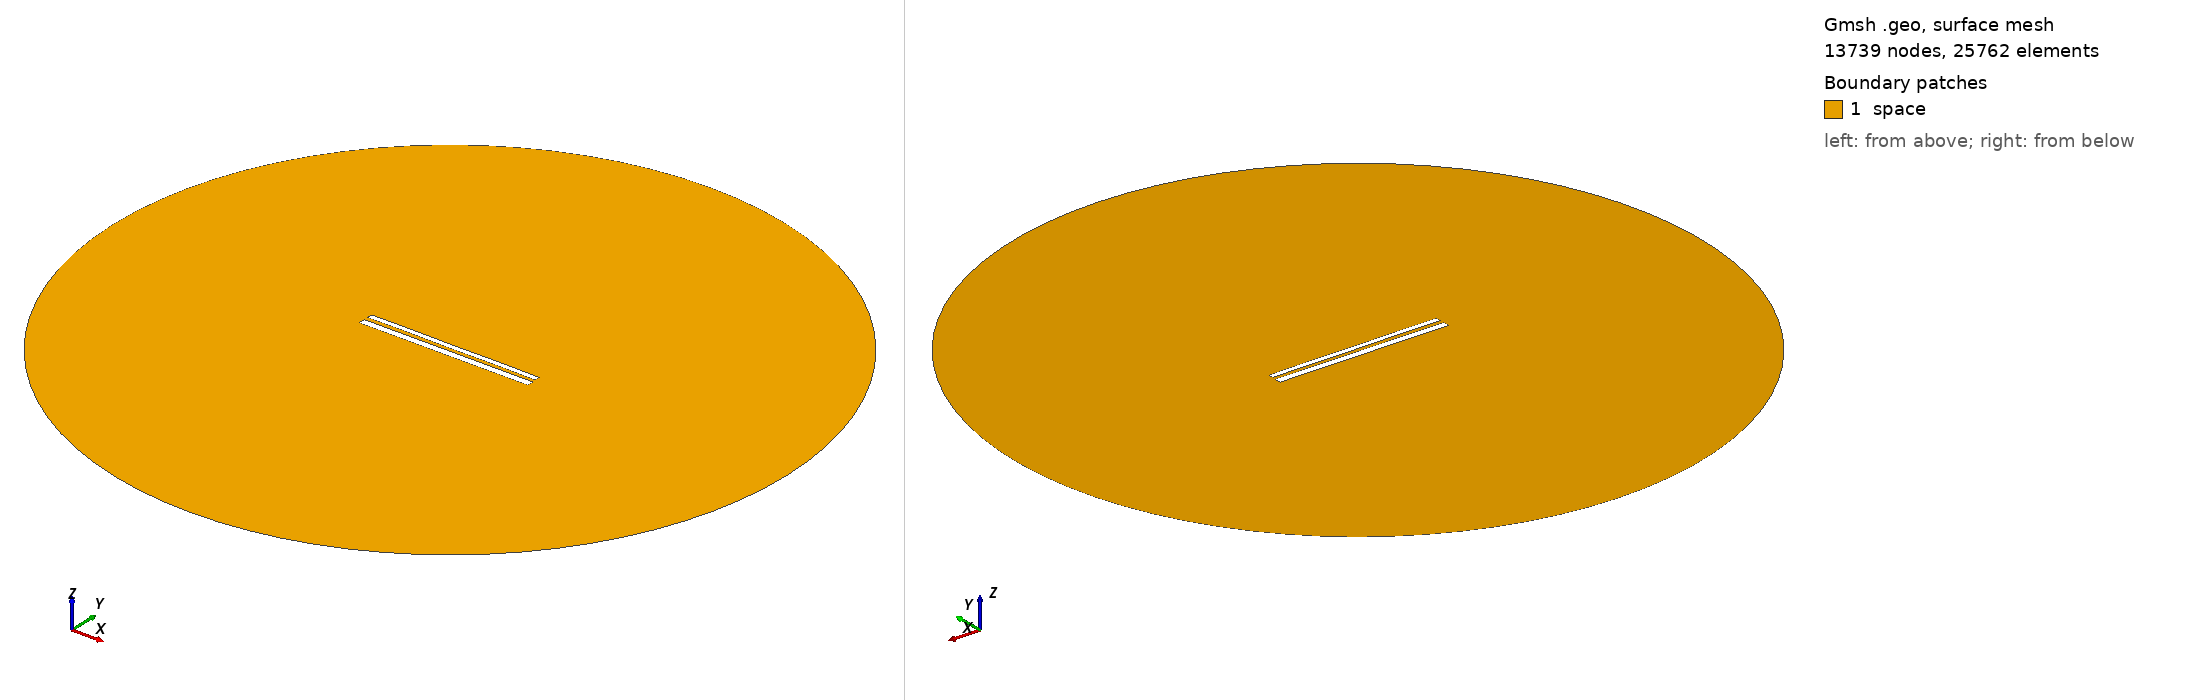

Gmsh geometry script, surface-meshed: 13739 nodes, 25762 surface elements. Boundary patches (legend numbers): 1 space. Left view from above one corner, right view from below the opposite corner. Legend entries are the model's physical surfaces. The drawing asked Gmsh for element sizes between 1% and 20% of the model's largest extent; the script's own settings can give other sizes.

=== 11314.geo (drawn) ===
//---------------------------------------
// Geometry kernel
//---------------------------------------

SetFactory("OpenCASCADE");



//---------------------------------------
// Parameters of the geometry
//---------------------------------------

// Overetch of the upper plate
overetch = 0.375;

// Distance between the plates
distance = 2.25;

// Discretization over the x axis (for the deformation)
nx = 50; 

// Length of the plate
L = 100 - overetch; 

// Number of modes
n = 4; 

// 1st mode coefficient
coeff(1) = -0.15;
beta(1) = 0.596864 * 3.1415926535 / L;

// 2nd mode coefficient
coeff(2) = 0.0;
beta(2) = 1.49418 * 3.1415926535 / L;

// 3rd mode coefficient
coeff(3) = 0.0;
beta(3) = 2.50025 * 3.1415926535 / L;

// 4th mode coefficient
coeff(4) = 0.07499999999999998;
beta(4) = 3.49999 * 3.1415926535 / L;



//---------------------------------------
// Upper plate (deformed rectangle)
//---------------------------------------

// Coordiantes of the upper plate
xmin = -50;
xmax = 50 - overetch;

// Height of the upper plate
yheight = 4 - 2 * overetch;

// Indexes of the points
UpperID[] = {};
LowerID[] = {};
LeftID[] = {};
RightID[] = {};

// Point index
p = 1;

// Horizontal edges
For i In {1:nx}
    x = xmin + (i-1)*(xmax - xmin)/(nx-1);

    y_bottom = distance / 2 + overetch;
    For j In {1:n}
        C = (Cosh(beta(j)*L) + Cos(beta(j)*L)) / (Sinh(beta(j)*L) + Sin(beta(j)*L));
        y_bottom  = y_bottom + coeff(j) * (Cosh(beta(j)*(x+50)) - Cos(beta(j)*(x+50)) - C * (Sinh(beta(j)*(x+50)) - Sin(beta(j)*(x+50))));
    EndFor

    y_top = y_bottom + yheight;

    Point(p) = {x, y_top, 0, 1.0};
    UpperID[i] = p;
    p = p + 1;

    Point(p) = {x, y_bottom, 0, 1.0};
    LowerID[i] = p;
    p = p + 1;
EndFor

// Create point lists
UpperPts[] = {}; LowerPts[] = {};
For i In {1:nx}
  UpperPts[] += {UpperID[i]};
  LowerPts[] += {LowerID[i]};
EndFor

// Build splines
Spline(1) = {UpperPts[]};
Spline(2) = {LowerPts[]};
Line(3) = {LowerPts[nx-1], UpperPts[nx-1]};
Line(4) = {LowerPts[0], UpperPts[0]};

// Build the plane surface
Curve Loop(1) = {2, 3, -1, -4};
Plane Surface(1) = {1};



//---------------------------------------
// Lower plate (rectangle)
//---------------------------------------

// Vertices
Point(1001) = {-50, -1, 0, 1.0};
Point(1002) = { 50, -1, 0, 1.0};
Point(1003) = { 50,  -5, 0, 1.0};
Point(1004) = {-50,  -5, 0, 1.0};

// Edges
Line(5) = {1001, 1002};
Line(6) = {1002, 1003};
Line(7) = {1003, 1004};
Line(8) = {1004, 1001};

// Plane surface
Line Loop(2) = {5, 6, 7, 8};
Plane Surface(2) = {2}; 



//---------------------------------------
// Outer (fictious) boundary
//---------------------------------------

// Points
Point(1005) = {0, 0, 0};       // Center
Point(1006) = {200, 0, 0};     // Start point
Point(1007) = {0, 200, 0};     // 90 degrees
Point(1008) = {-200, 0, 0};    // 180 degrees
Point(1009) = {0, -200, 0};    // 270 degrees

// Circle arcs (each needs start, center, end)
Circle(9) = {1006, 1005, 1007};
Circle(10) = {1007, 1005, 1008};
Circle(11) = {1008, 1005, 1009};
Circle(12) = {1009, 1005, 1006};

// Plane surface for the entire domain
Curve Loop(3) = {9, 10, 11, 12};
Surface(3) = {3};

// Subtract the plates from the whole domain to obtain the actual domain where we want to solve the equations
BooleanDifference{ Surface{3}; Delete; }{ Surface{1}; Surface{2}; Delete; }




//---------------------------------------
// Transfinite Lines/Curves
//---------------------------------------

// Set the number of points on the boundaries
r = 7;

// Plates
Transfinite Curve {1, 2} = 50*r Using Progression 1;
Transfinite Curve {3, 4} = 2*r Using Progression 1;
Transfinite Line {5, 7} = 50*r Using Progression 1;
Transfinite Line {6, 8} = 2*r Using Progression 1;

// Outer boundary
Transfinite Line {9, 10, 11, 12} = 20 Using Progression 1;



//---------------------------------------
// Physical groups
//---------------------------------------                

// Physical curves (boundaries)
Physical Line("force_segment", 10) = {2};
Physical Line("upper_plate", 11) = {1, 3, 4};
Physical Line("lower_plate", 12) = {5, 6, 7, 8};
Physical Line("boundary", 20) = {9, 10, 11, 12};

// Physical Surfaces
Physical Surface("space", 30) = {3};



//---------------------------------------
// 6. Generate the Mesh
//---------------------------------------

// 2D mesh generation
Mesh 2;
